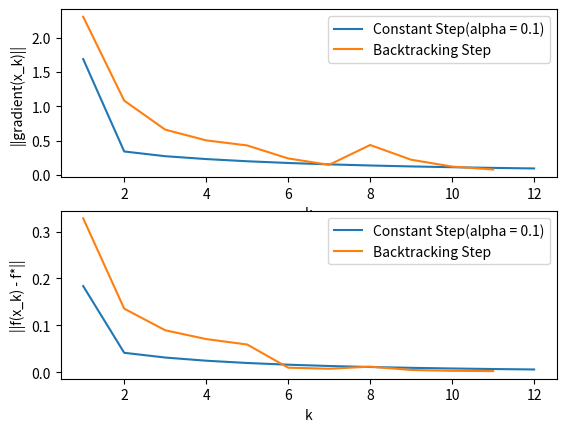

Reproduce this figure in Python.
import matplotlib.pyplot as plt
import numpy as np
from math import sqrt
from numpy import linalg as la
from scipy import optimize

# min_x (x1 - 2)^4 + (x1 - 2x2)^2
# s.l. x in Q = {||x|| <= 2}


class Result:
    """
    Data class that holds projected gradient descent results.
    """

    def __init__(self, solution: float = None, steps: int = 0,
                 gradient_norm_evolution: [float] = [], distance_to_target_evolution: [float] = []):
        self.solution = solution
        self.steps = steps
        self.gradient_norm_evolution = gradient_norm_evolution
        self.distance_to_target_evolution = distance_to_target_evolution


class ProjectedGradientDescent:
    """
    Implements projected gradient descent.
    """

    def __init__(self, constraints: dict, function, gradient, projection,
                 epsilon: float = 10**-1, alpha: float = 0.1):
        """
        Parameters
        ---
        epsilon: Accuracy threshold.\n
        costraints: Optimization constraints.\n
        function: f:R^2 -> R\n
        gradient: gradient(f)\n
        projection: projection of f on the space defined by the constraints.\n
        epsilon: Accuracy threshold.\n
        costraints: Optimization constraints.\n
        alpha: step size for the constant step solver or initial step size for the backtracking step solver
        """
        self.epsilon = epsilon
        self.cons = constraints
        self.function = function
        self.gradient = gradient
        self.projection = projection
        self.alpha = alpha
        __f_star = optimize.minimize(lambda x: (
            x[0] - 2)**4 + (x[0] - 2*x[1])**2, (1, 1), method='SLSQP', constraints=self.cons)
        self.target = self.function(
            np.array([[__f_star.x[0]], [__f_star.x[1]]]))

    def stop(self, xk: np.array, epsilon: float) -> bool:
        """
        Checks if gradient(x_k) <= epsilon.
        """
        grad = self.gradient(xk)
        return sqrt(grad[0][0]**2 + grad[1][0]**2) <= epsilon

    def const_projected_gradient_descent(self, alpha: float = 0.1) -> Result:
        return self._projected_gradient_descent(self._get_constant_step_size)

    def backtracking_projected_gradient_descent(self) -> Result:
        return self._projected_gradient_descent(self._get_step_size_with_backtracking)

    def _projected_gradient_descent(self, get_step_size_function) -> Result:
        new_x, old_x, steps = self.projection(
            np.array([[1], [1]])), self.projection(np.array([[1], [1]])), 0
        gradient_norm_evolution = []
        function_evolution = []
        while not self.stop(new_x, self.epsilon):
            alpha = get_step_size_function(old_x)
            new_x = self.projection(old_x - alpha * self.gradient(old_x))
            grad = self.gradient(new_x)
            gradient_norm_evolution.append(sqrt(grad[0][0]**2 + grad[1][0]**2))
            function_evolution.append(abs(self.function(new_x) - self.target))
            old_x = new_x
            steps += 1
        return Result(old_x, steps, gradient_norm_evolution, function_evolution)

    def _get_step_size_with_backtracking(self, old_x: np.array) -> float:
        c, ro = 0.5, 0.1
        alpha = 0.5
        new_x = self.projection(old_x - alpha * self.gradient(old_x))
        while self.function(new_x) > self.function(old_x) - (c/alpha) * ((new_x[0][0] - old_x[0][0])**2 - (new_x[1][0] - old_x[1][0])**2):
            alpha *= ro
            new_x = self.projection(old_x - alpha * self.gradient(old_x))
        return alpha

    def _get_constant_step_size(self, old_x: np.array) -> float:
        return self.alpha


if __name__ == '__main__':
    constraints = ({'type': 'ineq', 'fun': lambda x: -
                   1 * sqrt(x[0]**2 + x[1]**2) + 2})

    def function(x): return (
        x[0][0] - 2)**4 + (x[0][0] - 2*x[1][0])**2

    def gradient(x): return np.array(
        [[4*(x[0][0] - 2)**3 + 2*(x[0][0] - 2*x[1][0])],
         [-4*(x[0][0] - 2*x[1][0])]])

    def projection(x): return min(1, 2/(sqrt(x[0]**2 + x[1]**2))) * x

    solver = ProjectedGradientDescent(function=function, gradient=gradient, projection=projection,
                                      constraints=constraints)

    const_results = solver.const_projected_gradient_descent()
    backtracking_results = solver.backtracking_projected_gradient_descent()

    # plot results
    plt.subplot(211)
    plt.plot([i for i in range(1, const_results.steps + 1)],
             const_results.gradient_norm_evolution)
    plt.plot([i for i in range(1, backtracking_results.steps + 1)],
             backtracking_results.gradient_norm_evolution)
    plt.ylabel("||gradient(x_k)||")
    plt.xlabel("k")
    plt.legend(["Constant Step(alpha = 0.1)", "Backtracking Step"])

    plt.subplot(212)
    plt.plot([i for i in range(1, const_results.steps + 1)],
             const_results.distance_to_target_evolution)
    plt.plot([i for i in range(1, backtracking_results.steps + 1)],
             backtracking_results.distance_to_target_evolution)
    plt.ylabel("||f(x_k) - f*||")
    plt.xlabel("k")
    plt.legend(["Constant Step(alpha = 0.1)", "Backtracking Step"])

    plt.show()
